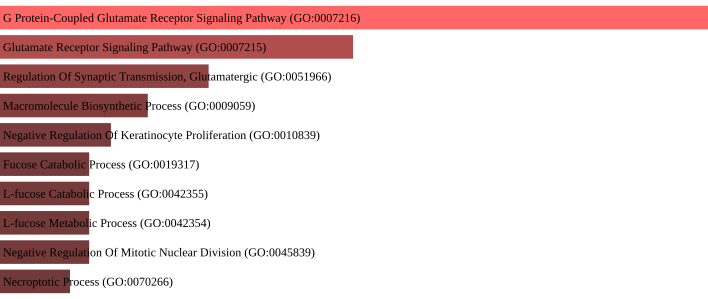

The file beside this chart, header and first rows:
term, p-value, q-value
G Protein-Coupled Glutamate Receptor Sig…, 0.0005354, 0.09691
Glutamate Receptor Signaling Pathway (GO…, 0.004625, 0.2385
Regulation Of Synaptic Transmission, Glu…, 0.01112, 0.2385
Macromolecule Biosynthetic Process (GO:0…, 0.01609, 0.2385
Negative Regulation Of Keratinocyte Prol…, 0.02013, 0.2385
Fucose Catabolic Process (GO:0019317), 0.02297, 0.2385
L-fucose Catabolic Process (GO:0042355), 0.02297, 0.2385
L-fucose Metabolic Process (GO:0042354), 0.02297, 0.2385
Negative Regulation Of Mitotic Nuclear D…, 0.02297, 0.2385
Regulation Of Cellular Extravasation (GO…, 0.0258, 0.2385
Necroptotic Process (GO:0070266), 0.0258, 0.2385
Kinetochore Assembly (GO:0051382), 0.0258, 0.2385
Negative Regulation Of Adenylate Cyclase…, 0.02863, 0.2385
Kinetochore Organization (GO:0051383), 0.02863, 0.2385
Negative Regulation Of Nuclear Division …, 0.02863, 0.2385
Regulation Of RNA Metabolic Process (GO:…, 0.0287, 0.2385
Cytoplasmic Translation (GO:0002181), 0.02988, 0.2385
Programmed Necrotic Cell Death (GO:00973…, 0.03145, 0.2385
Negative Regulation Of Cyclase Activity …, 0.03145, 0.2385
Regulation Of Ventricular Cardiac Muscle…, 0.03145, 0.2385
Regulation Of Leukocyte Cell-Cell Adhesi…, 0.03145, 0.2385
Regulation Of Leukocyte Tethering Or Rol…, 0.03145, 0.2385
Visual Learning (GO:0008542), 0.03145, 0.2385
Regulation Of Leukocyte Adhesion To Vasc…, 0.03426, 0.2385
Attachment Of Mitotic Spindle Microtubul…, 0.03426, 0.2385
Polysaccharide Biosynthetic Process (GO:…, 0.03426, 0.2385
Negative Regulation Of Lyase Activity (G…, 0.03706, 0.2408
Maturation Of LSU-rRNA From Tricistronic…, 0.03986, 0.2408
Centromere Complex Assembly (GO:0034508), 0.03986, 0.2408
Cell-Matrix Adhesion (GO:0007160), 0.03992, 0.2408
Regulation Of Adenylate Cyclase Activity…, 0.04819, 0.2795
Modulation Of Chemical Synaptic Transmis…, 0.0496, 0.2795
